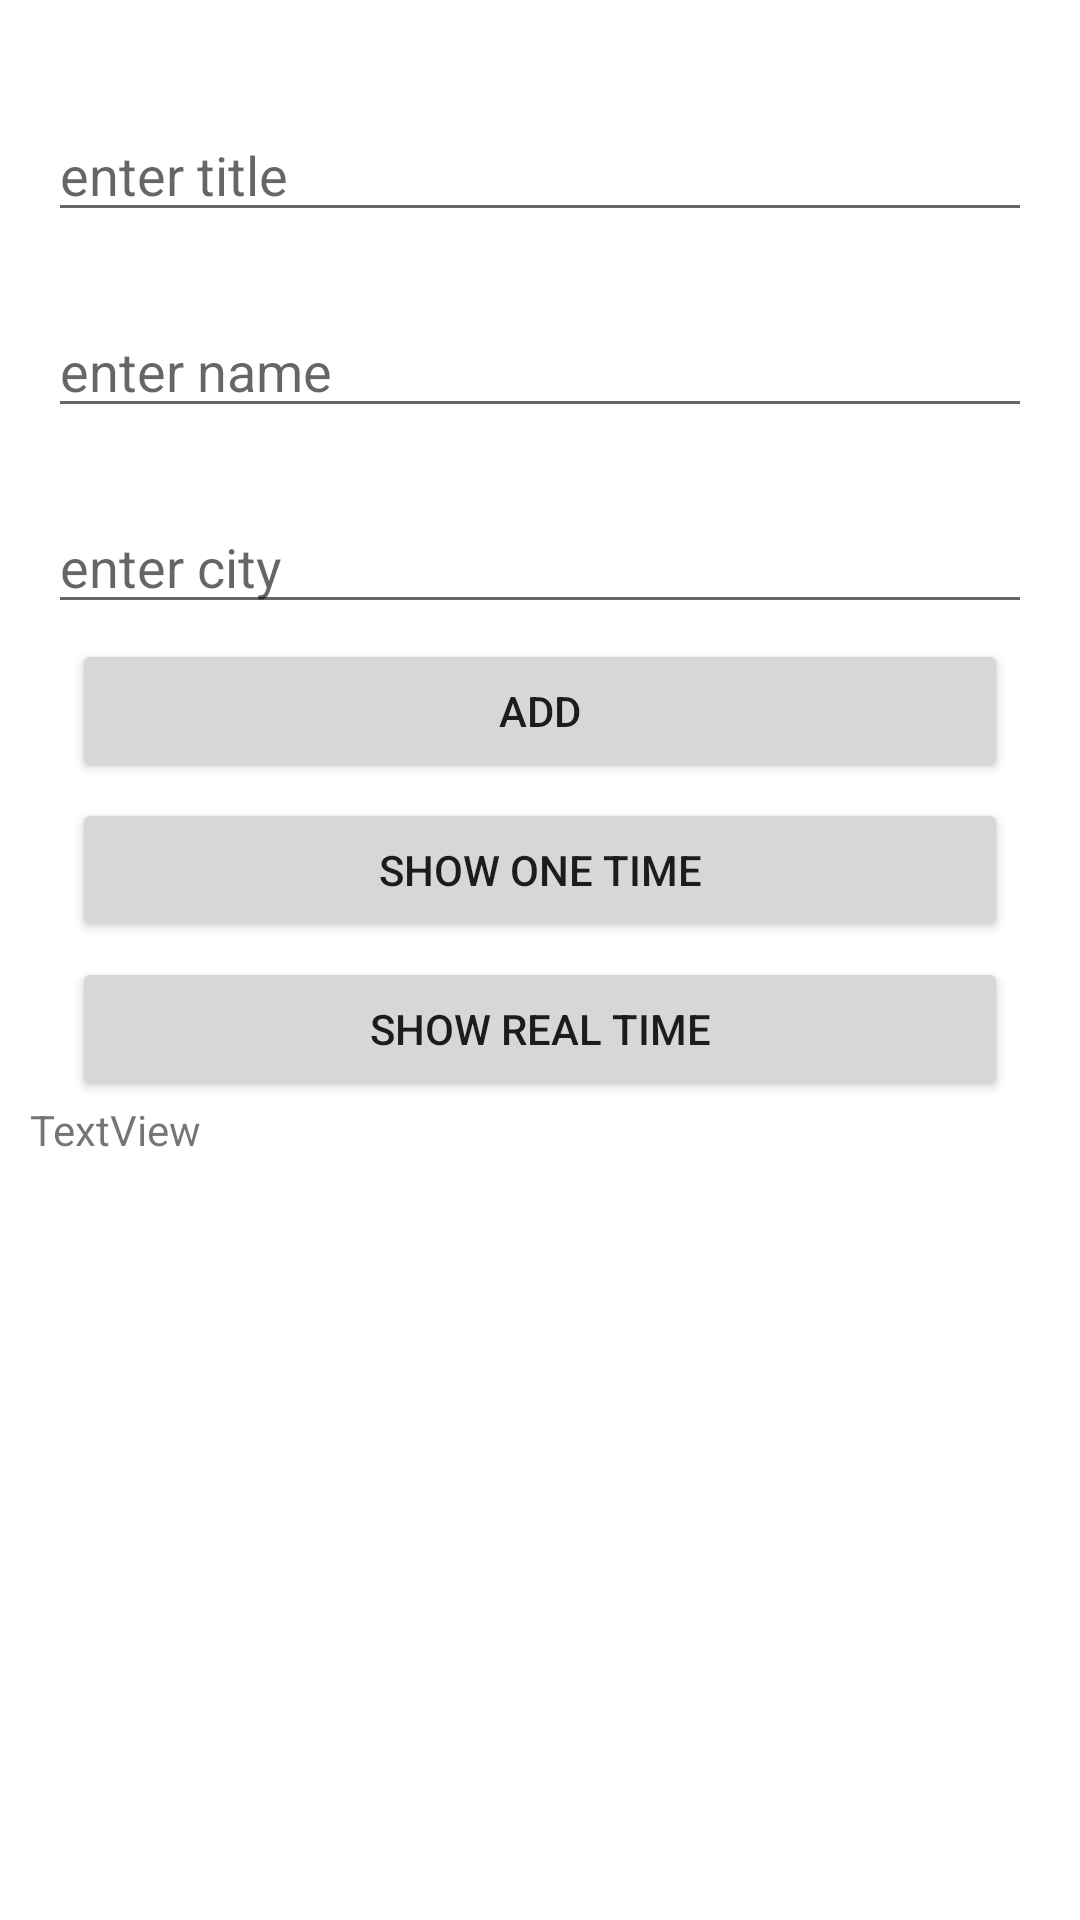

The Android layout XML behind this screen, and the referenced resources:
<!-- AndroidManifest.xml: application theme Theme.Reltimedatabase -->
<!-- res/layout/activity_main.xml -->
<?xml version="1.0" encoding="utf-8"?>
<androidx.constraintlayout.widget.ConstraintLayout xmlns:android="http://schemas.android.com/apk/res/android"
    xmlns:app="http://schemas.android.com/apk/res-auto"
    xmlns:tools="http://schemas.android.com/tools"
    android:layout_width="match_parent"
    tools:context=".MainActivity" android:layout_height="match_parent">

    <EditText
        android:id="@+id/ettitle"
        android:layout_width="match_parent"
        android:layout_marginStart="16dp"
        android:layout_marginTop="36dp"
        android:layout_marginEnd="16dp"
        android:ems="10"
        android:hint="enter title"
        android:inputType="textPersonName"
        app:layout_constraintEnd_toEndOf="parent"
        app:layout_constraintHorizontal_bias="0.497"
        app:layout_constraintStart_toStartOf="parent"
        app:layout_constraintTop_toTopOf="parent"
        android:layout_height="wrap_content" />

    <EditText
        android:id="@+id/etname"
        android:layout_width="match_parent"
        android:layout_marginStart="16dp"
        android:layout_marginTop="24dp"
        android:layout_marginEnd="16dp"
        android:ems="10"
        android:hint="enter name"
        android:inputType="textPersonName"
        app:layout_constraintEnd_toEndOf="parent"
        app:layout_constraintHorizontal_bias="0.502"
        app:layout_constraintStart_toStartOf="parent"
        app:layout_constraintTop_toBottomOf="@+id/ettitle"
        android:layout_height="wrap_content" />

    <EditText
        android:id="@+id/etcity"
        android:layout_width="match_parent"
        android:layout_marginStart="16dp"
        android:layout_marginTop="24dp"
        android:layout_marginEnd="16dp"
        android:ems="10"
        android:hint="enter city"
        android:inputType="textPersonName"
        app:layout_constraintEnd_toEndOf="parent"
        app:layout_constraintHorizontal_bias="0.502"
        app:layout_constraintStart_toStartOf="parent"
        app:layout_constraintTop_toBottomOf="@+id/etname"
        android:layout_height="wrap_content" />

    <Button
        android:id="@+id/badd"
        android:layout_width="match_parent"
        android:layout_marginStart="24dp"
        android:layout_marginTop="5dp"
        android:layout_marginEnd="24dp"
        android:text="Add"
        app:layout_constraintEnd_toEndOf="parent"
        app:layout_constraintHorizontal_bias="0.5"
        app:layout_constraintStart_toStartOf="parent"
        app:layout_constraintTop_toBottomOf="@+id/etcity"
        android:layout_height="wrap_content" />

    <Button
        android:id="@+id/bshowone"
        android:layout_width="match_parent"
        android:layout_marginStart="24dp"
        android:layout_marginTop="5dp"
        android:layout_marginEnd="24dp"
        android:text="show one time"
        app:layout_constraintEnd_toEndOf="parent"
        app:layout_constraintHorizontal_bias="0.5"
        app:layout_constraintStart_toStartOf="parent"
        app:layout_constraintTop_toBottomOf="@+id/badd"
        android:layout_height="wrap_content" />

    <Button
        android:id="@+id/bshowrealtime"
        android:layout_width="match_parent"
        android:layout_marginStart="24dp"
        android:layout_marginTop="5dp"
        android:layout_marginEnd="24dp"
        android:text="show real time"
        app:layout_constraintEnd_toEndOf="parent"
        app:layout_constraintHorizontal_bias="0.5"
        app:layout_constraintStart_toStartOf="parent"
        app:layout_constraintTop_toBottomOf="@+id/bshowone"
        android:layout_height="wrap_content" />


        <TextView
            android:id="@+id/display"
            android:layout_width="match_parent"
            android:layout_height="wrap_content"
            android:layout_marginLeft="10dp"
            android:text="TextView"
            app:layout_constraintEnd_toEndOf="parent"
            app:layout_constraintStart_toStartOf="@+id/bshowrealtime"
            app:layout_constraintTop_toBottomOf="@+id/bshowrealtime" />

</androidx.constraintlayout.widget.ConstraintLayout>
<!-- resources referenced by this layout -->
<resources>
  <style name="Theme.Reltimedatabase" parent="Theme.MaterialComponents.DayNight.DarkActionBar">
          
          <item name="colorPrimary">@color/purple_500</item>
          <item name="colorPrimaryVariant">@color/purple_700</item>
          <item name="colorOnPrimary">@color/white</item>
          
          <item name="colorSecondary">@color/teal_200</item>
          <item name="colorSecondaryVariant">@color/teal_700</item>
          <item name="colorOnSecondary">@color/black</item>
          
          <item name="android:statusBarColor" tools:targetApi="l">?attr/colorPrimaryVariant</item>
          
      </style>
  <!-- not gathered from this repository: default colours our renderer supplied (Android Studio template values) -->
  <color name="purple_500">#FF6200EE</color>
  <color name="purple_700">#FF3700B3</color>
  <color name="teal_200">#FF03DAC5</color>
  <color name="teal_700">#FF018786</color>
  <color name="black">#FF000000</color>
  <color name="white">#FFFFFFFF</color>
</resources>
